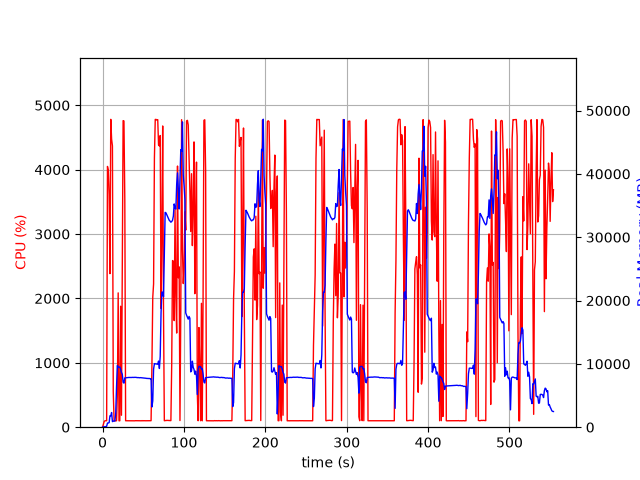

Data behind this chart, as committed beside it:
elapsed_time, nproc, cpu, mem_real, mem_virtual
4.553794860839844e-05, 1, 0.0, 10.54, 3186
1.008, 2, 42.7, 45.65, 161.9
2.018, 1, 88.1, 55.97, 158.6
3.026, 1, 100.2, 106, 214.6
4.034, 1, 100.2, 78.68, 258.6
5.041, 1, 100.3, 145.8, 770.7
6.049, 1, 4050, 652.4, 5182
7.067, 1, 3988, 667.2, 5182
8.085, 1, 3617, 715.1, 5802
9.094, 1, 2385, 1801, 7082
10.11, 1, 4782, 1801, 7082
11.13, 1, 4474, 2317, 8618
12.15, 1, 4369, 879.2, 8618
13.17, 1, 556.8, 969.5, 9690
14.18, 1, 100.3, 969.5, 9690
15.18, 1, 99.4, 969.5, 9690
16.19, 1, 99.3, 2235, 25368
17.2, 1, 100.2, 6367, 25368
18.2, 1, 507.4, 9736, 25368
19.21, 1, 2086, 9472, 25450
20.22, 1, 99.3, 9488, 25450
21.22, 1, 100.2, 9506, 25450
22.23, 1, 1879, 9147, 25488
23.24, 1, 185.5, 8656, 25488
24.25, 1, 2601, 8368, 25488
25.27, 1, 4761, 7112, 25488
26.3, 1, 4755, 6961, 25488
27.35, 1, 3538, 7781, 26310
28.35, 1, 100.3, 7796, 26310
29.36, 1, 100.2, 7807, 26310
30.37, 1, 99.2, 7825, 26310
31.38, 1, 100.3, 7836, 26310
32.38, 1, 100.3, 7856, 26310
33.39, 1, 100.3, 7850, 26310
34.4, 1, 101.2, 7841, 26310
35.41, 1, 99.3, 7851, 26310
36.41, 1, 101.2, 7860, 26310
37.42, 1, 99.0, 7870, 26310
38.43, 1, 101.0, 7854, 26310
39.44, 1, 99.2, 7874, 26310
40.45, 1, 101.0, 7875, 26310
41.46, 1, 101.0, 7866, 26310
42.47, 1, 100.2, 7822, 26310
43.48, 1, 100.1, 7842, 26310
44.49, 1, 100.1, 7827, 26310
45.5, 1, 101.0, 7807, 26310
46.51, 1, 100.1, 7827, 26310
47.52, 1, 99.1, 7813, 26310
48.52, 1, 102.1, 7790, 26310
49.53, 1, 99.1, 7798, 26310
50.54, 1, 101.1, 7765, 26310
51.55, 1, 100.0, 7750, 26310
52.56, 1, 100.1, 7749, 26310
53.57, 1, 100.1, 7724, 26310
54.58, 1, 101.1, 7696, 26310
55.59, 1, 100.1, 7701, 26310
56.6, 1, 100.0, 7687, 26310
57.61, 1, 100.2, 7690, 26310
58.62, 1, 101.0, 7652, 26310
59.63, 1, 101.1, 7649, 26310
... 488 more rows
